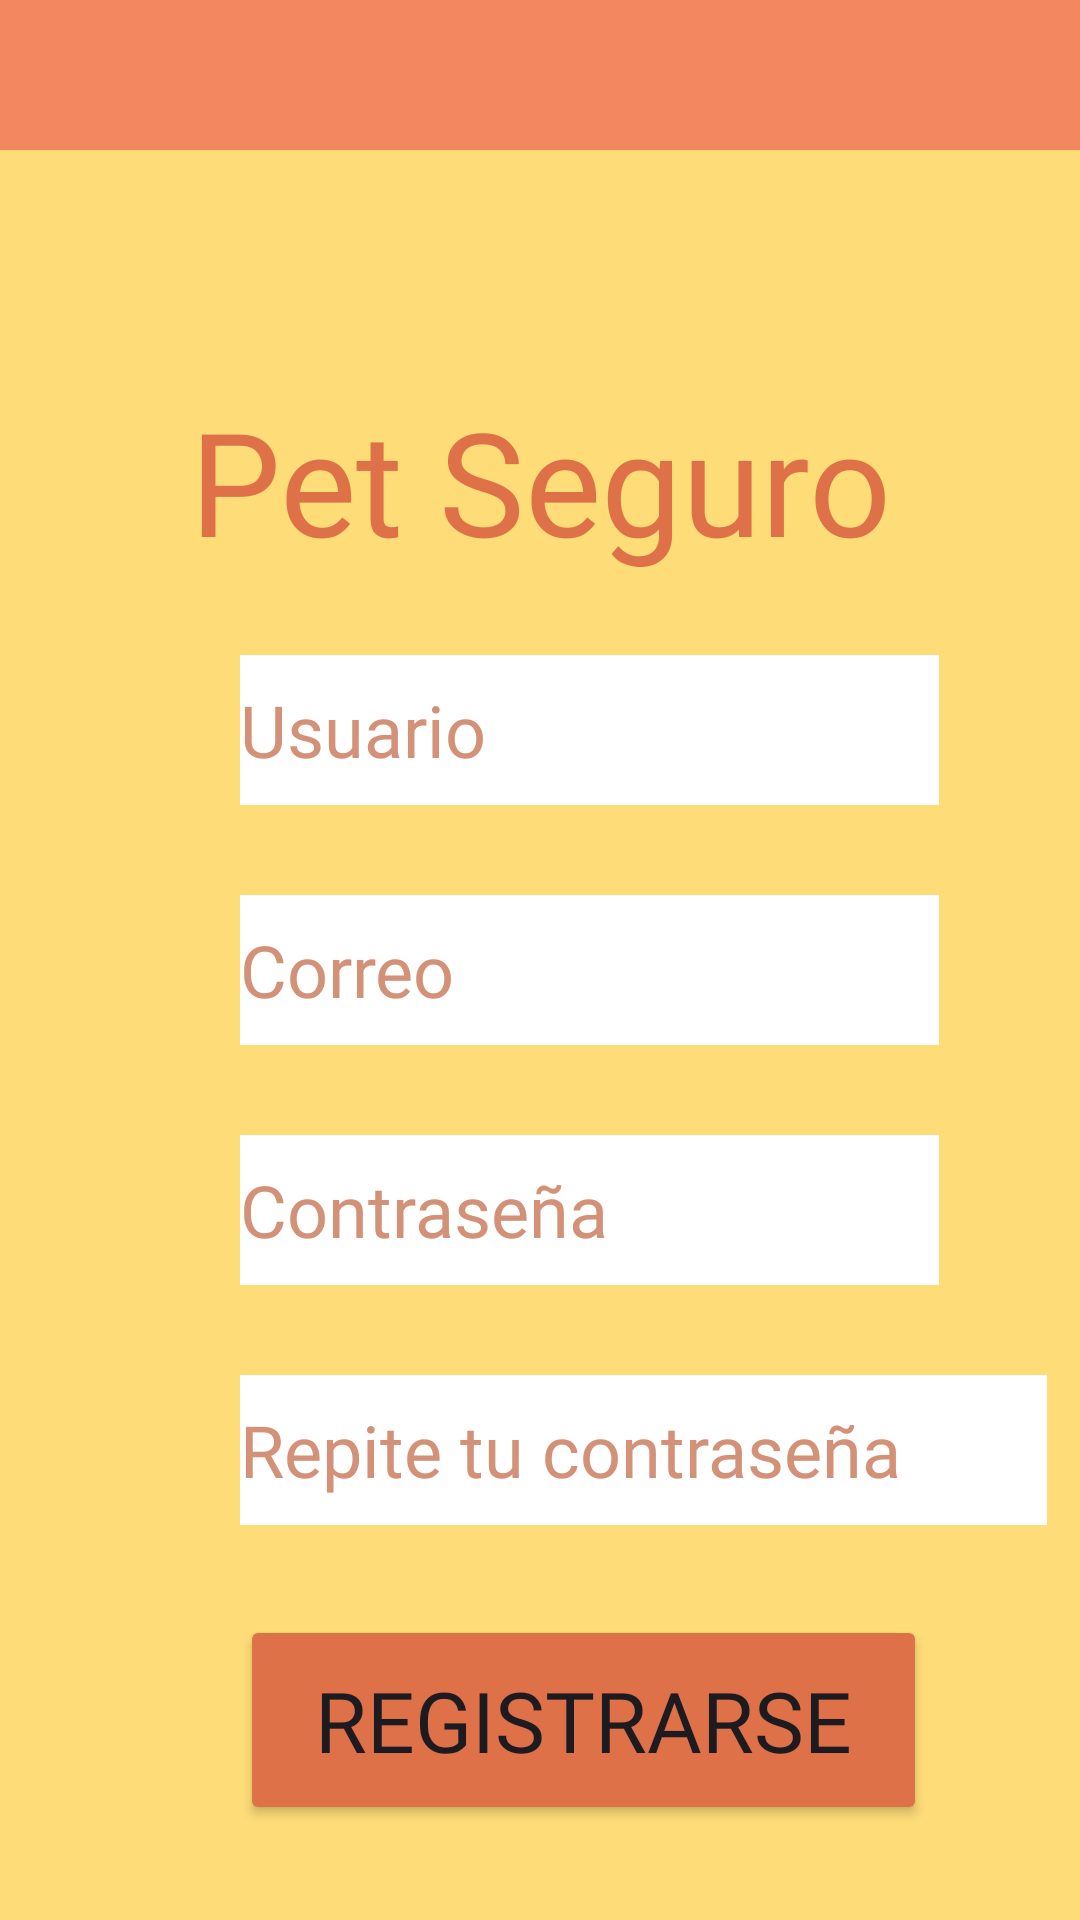

Write the Android layout XML for this screen, with the resource values it uses.
<!-- AndroidManifest.xml: application theme Theme.PetSeguroApp -->
<!-- res/layout/activity_sign_up.xml -->
<?xml version="1.0" encoding="utf-8"?>
<LinearLayout xmlns:android="http://schemas.android.com/apk/res/android"
    xmlns:app="http://schemas.android.com/apk/res-auto"
    xmlns:tools="http://schemas.android.com/tools"
    android:layout_width="match_parent"
    android:layout_height="match_parent"
    android:background="#FEDC78"
    android:orientation="vertical"
    tools:context=".SignInActivity"
    tools:layout_editor_absoluteX="0dp"
    tools:layout_editor_absoluteY="62dp">

    <View
        android:id="@+id/view"
        android:layout_width="match_parent"
        android:layout_height="50dp"
        android:layout_marginHorizontal="0dp"
        android:layout_marginBottom="78dp"
        android:background="@color/naranjaFranja"
        />

    <TextView
        android:id="@+id/tvTitulo"
        android:layout_width="match_parent"
        android:layout_height="wrap_content"
        android:layout_marginBottom="26dp"
        android:fontFamily="@font/itim"
        android:text="@string/titulo"
        android:textAlignment="center"
        android:textColor="@color/naranjaTitulo"
        android:textSize="48sp"
        app:layout_constraintBottom_toTopOf="@+id/etUsuario"
        tools:layout_editor_absoluteX="0dp" />


    <EditText
        android:id="@+id/etUsuario"
        android:layout_width="233dp"
        android:layout_height="50dp"
        android:layout_marginLeft="80dp"
        android:layout_marginBottom="30dp"
        android:background="@color/white"
        android:ems="10"
        android:fontFamily="@font/itim"
        android:hint="@string/usuarioText"
        android:inputType="text"
        android:textColorHint="@color/naranjaHint"
        android:textSize="24sp"
        tools:layout_editor_absoluteX="91dp"
        tools:layout_editor_absoluteY="214dp" />

    <EditText
        android:id="@+id/etcorreo"
        android:layout_width="233dp"
        android:layout_height="50dp"
        android:layout_marginBottom="30dp"
        android:background="@color/white"
        android:ems="10"
        android:fontFamily="@font/itim"
        android:hint="@string/correoText"
        android:inputType="textEmailAddress"
        android:textColorHint="@color/naranjaHint"
        android:textSize="24sp"
        tools:layout_editor_absoluteX="91dp"
        android:layout_marginLeft="80dp"
        tools:layout_editor_absoluteY="288dp" />

    <EditText
        android:id="@+id/etcontrasenia"
        android:layout_width="233dp"
        android:layout_height="50dp"
        android:layout_marginBottom="30dp"
        android:background="@color/white"
        android:ems="10"
        android:fontFamily="@font/itim"
        android:hint="@string/contraseñaText"
        android:layout_marginLeft="80dp"
        android:inputType="textPassword"
        android:textColorHint="@color/naranjaHint"
        android:textSize="24sp"
        />

    <EditText
        android:id="@+id/etrepCont"
        android:layout_width="269dp"
        android:layout_height="50dp"
        android:layout_marginBottom="30dp"
        android:layout_marginLeft="80dp"
        android:background="@color/white"
        android:ems="10"
        android:fontFamily="@font/itim"
        android:hint="@string/repContraseña"
        android:inputType="textPassword"
        android:textColorHint="@color/naranjaHint"
        android:textSize="24sp"
        tools:layout_editor_absoluteX="89dp"
        tools:layout_editor_absoluteY="460dp" />

    <Button
        android:id="@+id/btnregistrarse"
        android:layout_width="229dp"
        android:layout_height="70dp"
        android:layout_marginLeft="80dp"
        android:backgroundTint="@color/naranjaTitulo"
        android:fontFamily="@font/itim"
        android:text="@string/registroText"
        android:textSize="28dp"
        tools:layout_editor_absoluteX="78dp"
        tools:layout_editor_absoluteY="567dp" />


</LinearLayout>
<!-- resources referenced by this layout -->
<resources>
  <color name="naranjaFranja">#F38860</color>
  <color name="naranjaHint">#D39177</color>
  <color name="naranjaTitulo">#DF7149</color>
  <color name="white">#FFFFFFFF</color>
  <string name="correoText">Correo</string>
  <string name="registroText">Registrarse</string>
  <string name="titulo">Pet Seguro</string>
  <string name="usuarioText">Usuario</string>
  <style name="Theme.PetSeguroApp" parent="Base.Theme.PetSeguroApp" />
  <style name="Base.Theme.PetSeguroApp" parent="Theme.Material3.DayNight.NoActionBar">
          
          
          <item name="colorPrimary">@color/naranjaTitulo</item>
      </style>
</resources>
